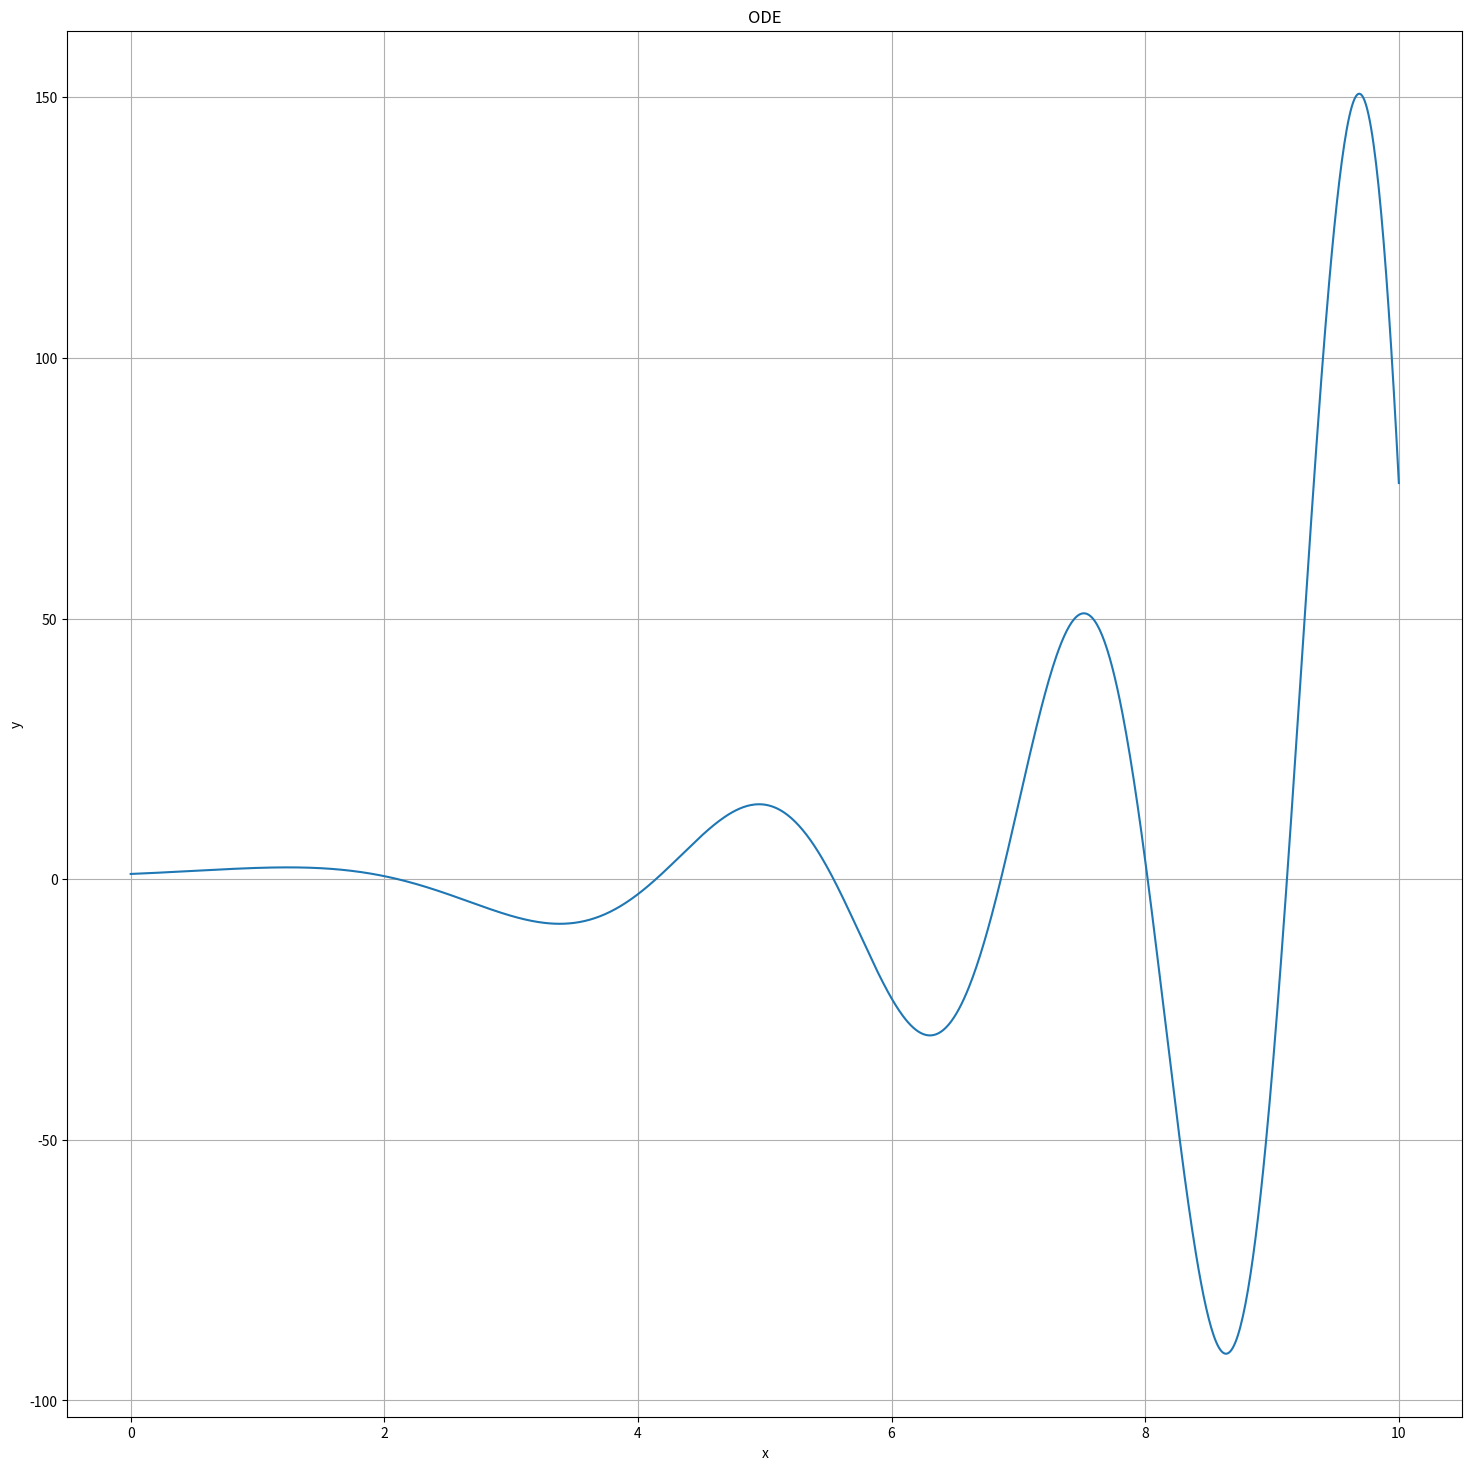

Here is the Python script that generated this plot:
from matplotlib import pyplot as plt


class Equation:

    def __init__(self, vc, vd):
        self.vc = vc
        self.vd = vd
        return

    def equation_solver_euler(self, x0, b, y, h):
        n = int((b - x0) / h)
        m = len(y)
        lgx = []
        lgy = []
        k1 = []
        for k in range(0, 20):
            k1.append(0)
        for i in range(0, n + 1):
            lgx.append(round(x0, 3))
            lgy.append(y[0])

            for j in range(0, m):
                k1[j] = h * self.rk_functions(x0, y)[j]
            for j in range(0, m):
                y[j] += k1[j]
            x0 += h

        return lgx, lgy

    def equation_solver_rungekutta(self, x0, b, y, h):
        n = int((b - x0) / h)
        m = len(y)
        lgx = []
        lgy = []
        k1 = []
        k2 = []
        k3 = []
        k4 = []
        for _ in range(0, 30):
            k1.append(0)
            k2.append(0)
            k3.append(0)
            k4.append(0)
        for i in range(0, n + 1):
            lgx.append(round(x0, 3))
            lgy.append(y[0])

            for j in range(0, m):
                k1[j] = h * self.rk_functions(x0, y)[j]
                k2[j] = h * self.rk_functions(x0 + 0.5 * h, holder(y, k1, 0.5))[j]
                k3[j] = h * self.rk_functions(x0 + 0.5 * h, holder(y, k2, 0.5))[j]
                k4[j] = h * self.rk_functions(x0 + h, holder(y, k3, 1))[j]
                

            for j in range(0, m):
                y[j] += (1. / 6.) * (k1[j] + 2 * (k2[j] + k3[j]) + k4[j])
            x0 += h

        return lgx, lgy

    def function(self, y, t):
        f = 0
        n = len(self.vc)
        for i in range(0, n - 1):
            if i == 0:
                f += (self.vc[0] / self.vc[n - 1]) * (t ** (self.vd[0] - self.vd[n - 1]))
            else:
                f += (self.vc[i] / self.vc[n - 1]) * (t ** (self.vd[i] - self.vd[n - 1])) * y[i - 1]
        return f

    def rk_functions(self, t, y):
        ddx = []
        n = len(y)
        for i in range(0, n - 1):
            ddx.append(y[i + 1])
        ddx.append((-1) * self.function(y, t))
        return ddx

   
def holder(vx, vk, scale):
    temp = [vx[0]]
    for i in range(1, len(vx)):
        temp.append(vx[i] + scale * vk[i])
    return temp


def painter(xp, yp):
    fig, ax = plt.subplots()
    fig.set_figwidth(18)
    fig.set_figheight(18)
    ax.plot(xp, yp)
    ax.set_xlabel("x")
    ax.set_ylabel("y")
    ax.grid()
    ax.set_title("ODE")
    plt.show()

eq = Equation([1, 1, -1, 1], [1, 1, 0, 0])

xp, yp = eq.equation_solver_rungekutta(0, 10, [1, 1], 0.01)
painter(xp, yp)
